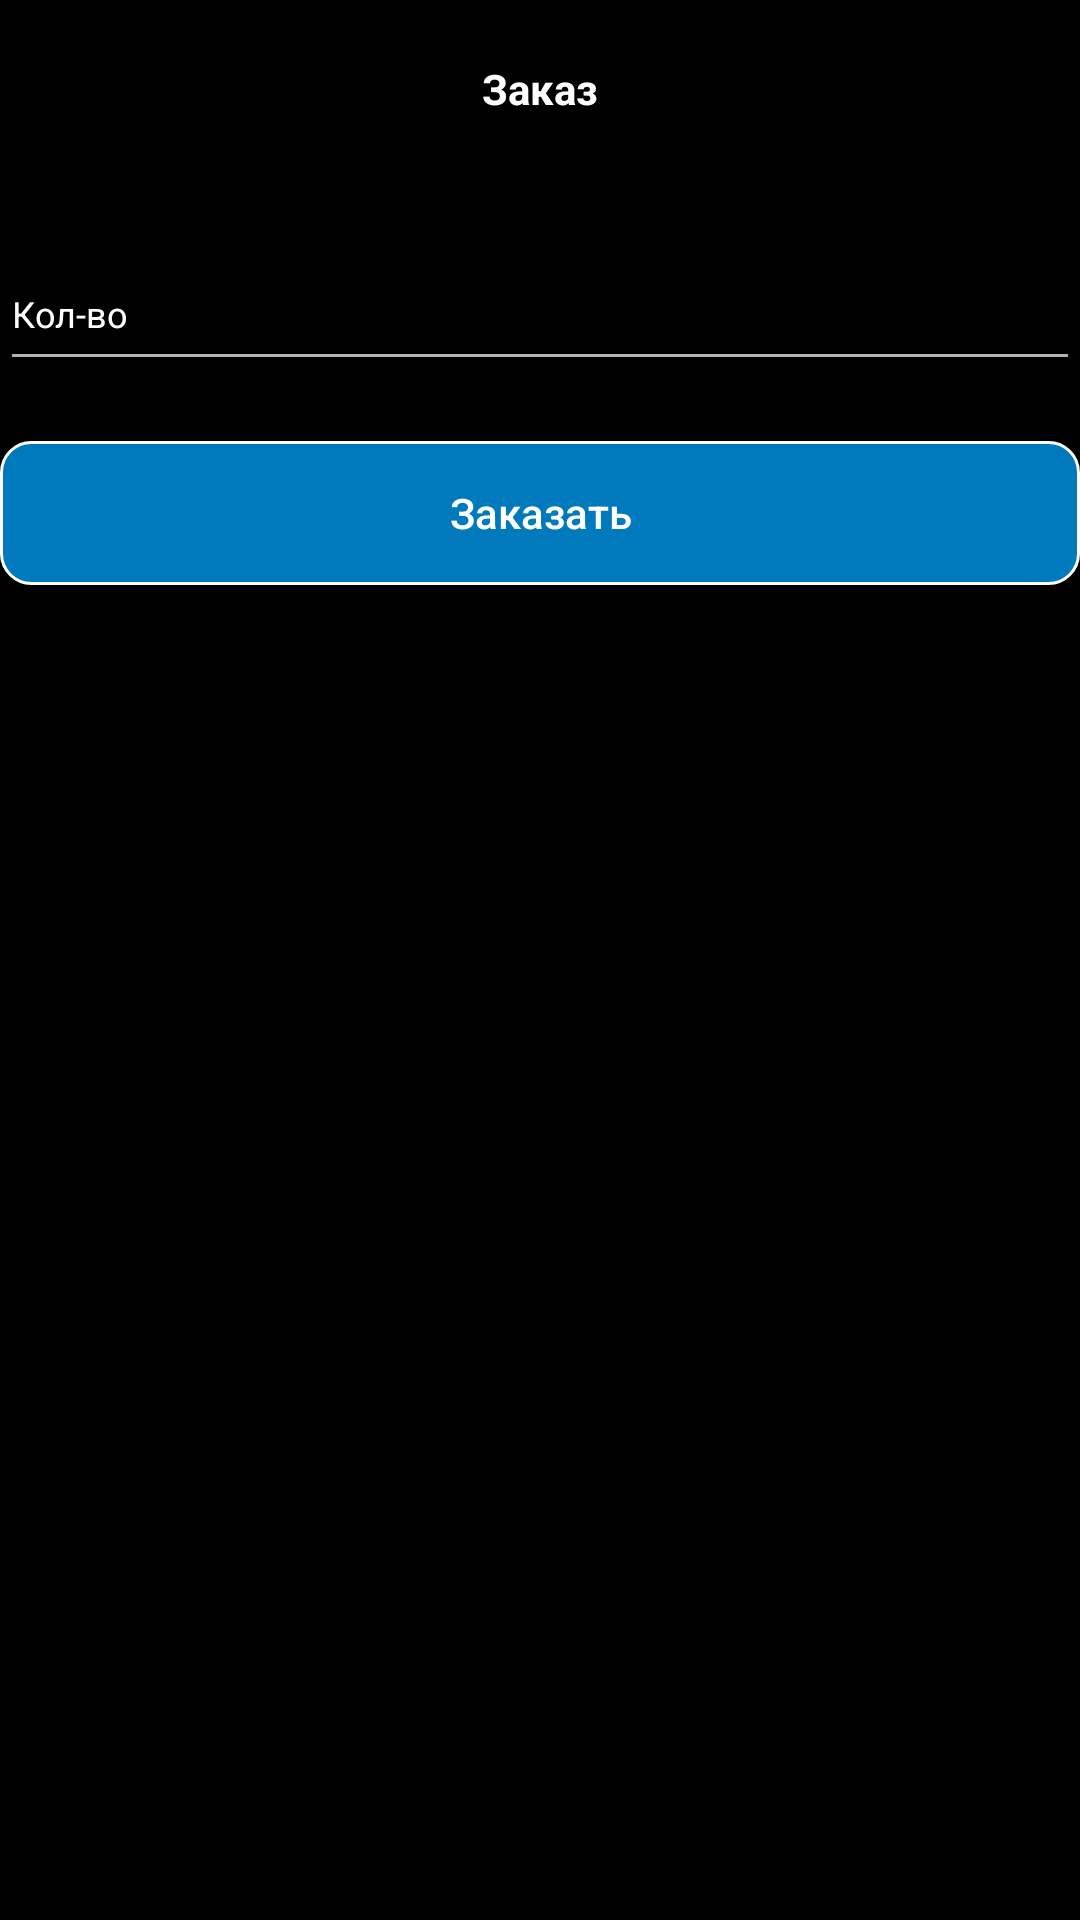

The Android layout XML behind this screen, and the referenced resources:
<!-- AndroidManifest.xml: application theme Theme.KonkovAA_02_08 -->
<!-- res/layout/activity_order_screen.xml -->
<?xml version="1.0" encoding="utf-8"?>
<LinearLayout xmlns:android="http://schemas.android.com/apk/res/android"
    xmlns:tools="http://schemas.android.com/tools"
    android:id="@+id/main"
    android:layout_width="match_parent"
    android:layout_height="match_parent"
    tools:context=".OrderScreenActivity"
    android:orientation="vertical"
    android:background="@color/black">

    <TextView
        android:layout_width="match_parent"
        android:layout_height="wrap_content"
        android:text="@string/TitleOrder"
        android:textStyle="bold"
        android:textColor="@color/white"
        android:gravity="center"
        android:layout_marginTop="20dp"/>

    <ScrollView
        android:layout_width="match_parent"
        android:layout_height="match_parent"
        android:layout_marginTop="20dp">

        <LinearLayout
            android:layout_width="match_parent"
            android:layout_height="wrap_content"
            android:orientation="vertical">

            <Spinner
                android:id="@+id/spinner"
                android:layout_width="match_parent"
                android:layout_height="wrap_content"
                tools:ignore="TouchTargetSizeCheck"
                android:background="@drawable/shape_spinner" />

            <EditText
                android:id="@+id/et_count"
                android:layout_width="match_parent"
                android:layout_height="wrap_content"
                android:layout_marginTop="20sp"
                android:hint="@string/Count"
                android:importantForAutofill="no"
                android:inputType="number"
                android:minHeight="48dp"
                android:textColorHint="@color/white"
                android:textSize="12sp"
                tools:ignore="TextSizeCheck" />

            <Button
                android:id="@+id/btn_order"
                android:layout_width="match_parent"
                android:layout_height="match_parent"
                android:background="@drawable/shape_btn_login"
                android:layout_marginTop="20dp"
                android:text="@string/Order"
                android:textAllCaps="false"/>


        </LinearLayout>

    </ScrollView>

</LinearLayout>
<!-- resources referenced by this layout -->
<resources>
  <color name="black">#000000</color>
  <color name="white">#ffffff</color>
  <!-- drawable shape_btn_login (drawable) -->
  <?xml version="1.0" encoding="utf-8"?>
  <shape xmlns:android="http://schemas.android.com/apk/res/android">
      <solid android:color="@color/blue"/>
      <corners android:radius="10dp"/>
      <stroke android:width="1dp" android:color="@color/white"/>
  </shape>
  <string name="Count">Кол-во</string>
  <string name="Order">Заказать</string>
  <string name="TitleOrder">Заказ</string>
  <style name="Theme.KonkovAA_02_08" parent="Theme.AppCompat.NoActionBar">
  
      </style>
  <color name="blue">#007ABD</color>
</resources>
